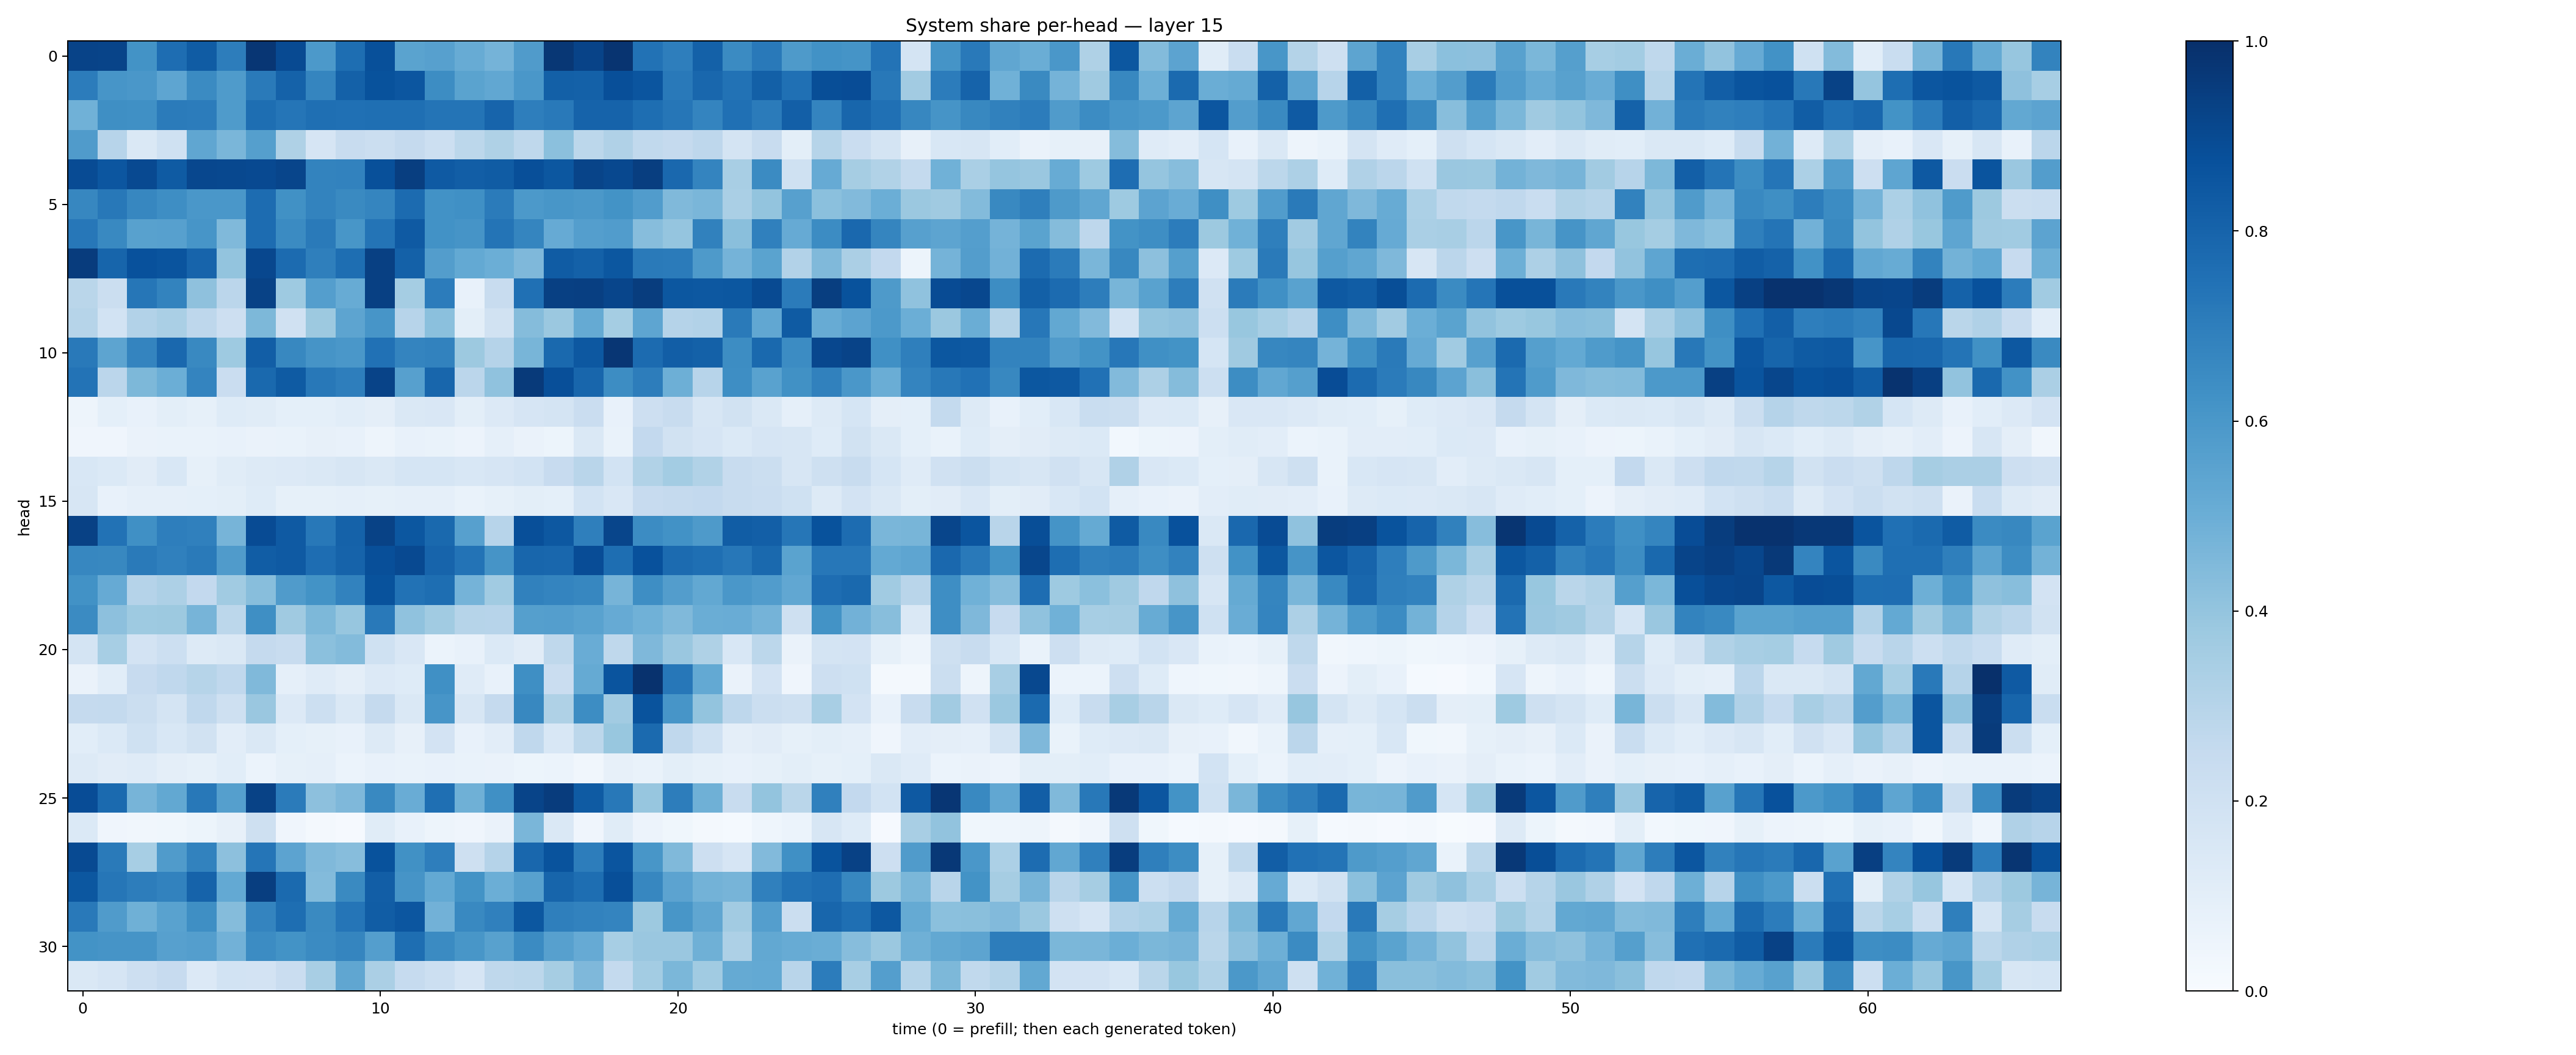

The file beside this chart, header and first rows:
0.9231841, 0.920265, 0.6202378, 0.76458424, 0.8314588, 0.6995194, 0.9740514, 0.8958405, 0.59088856, 0.76092786, 0.87629277, 0.55060476, 0.56100416, 0.51033694, 0.4732367, 0.5798895, 0.9694242, 0.9243134, 0.9837974, 0.7433102, 0.69607687, 0.81093615, 0.64967346, 0.7185302
0.7035, 0.6089, 0.5978, 0.538, 0.6506, 0.5828, 0.7132, 0.8071, 0.6705, 0.8089, 0.8709, 0.8551, 0.6433, 0.5483, 0.5298, 0.6001, 0.8133, 0.8111, 0.882, 0.8569, 0.7175, 0.7869, 0.7448, 0.8126
0.4883, 0.6332, 0.6324, 0.7103, 0.7057, 0.5858, 0.7583, 0.731, 0.7557, 0.7531, 0.757, 0.7543, 0.7346, 0.7378, 0.7991, 0.6989, 0.7184, 0.8027, 0.8017, 0.759, 0.7288, 0.6725, 0.7503, 0.7091
0.5793, 0.2948, 0.1479, 0.2018, 0.5318, 0.463, 0.5653, 0.3237, 0.1669, 0.2365, 0.222, 0.2529, 0.2159, 0.2803, 0.3211, 0.2696, 0.4204, 0.2803, 0.319, 0.2645, 0.2516, 0.2746, 0.1793, 0.2358
0.8909, 0.8518, 0.8995, 0.8335, 0.9069, 0.9054, 0.8986, 0.9172, 0.6784, 0.68, 0.8765, 0.9435, 0.8362, 0.8233, 0.8315, 0.8827, 0.8506, 0.9217, 0.9027, 0.943, 0.7837, 0.6728, 0.3411, 0.6498
0.6644, 0.7197, 0.6654, 0.6369, 0.5979, 0.6007, 0.7659, 0.6276, 0.6782, 0.655, 0.668, 0.7704, 0.6246, 0.6307, 0.7092, 0.5934, 0.6044, 0.595, 0.6191, 0.5775, 0.4467, 0.4628, 0.3384, 0.4001
0.7253, 0.6595, 0.5555, 0.5611, 0.6076, 0.4463, 0.7685, 0.6485, 0.7146, 0.6017, 0.7368, 0.8393, 0.6216, 0.6108, 0.735, 0.6713, 0.5154, 0.5687, 0.5766, 0.4313, 0.3969, 0.685, 0.4238, 0.6898
0.9514, 0.7947, 0.8744, 0.8625, 0.8007, 0.3995, 0.9083, 0.7724, 0.694, 0.7579, 0.9361, 0.8088, 0.5714, 0.5208, 0.4972, 0.4528, 0.8299, 0.8109, 0.8497, 0.7128, 0.7104, 0.586, 0.4764, 0.5487
0.2855, 0.2236, 0.7272, 0.6793, 0.4139, 0.2813, 0.9265, 0.3747, 0.5696, 0.5096, 0.9338, 0.3553, 0.7043, 0.07576, 0.2417, 0.7512, 0.9371, 0.9398, 0.9165, 0.9464, 0.8487, 0.8442, 0.8513, 0.8968
0.2988, 0.1842, 0.3119, 0.3385, 0.2759, 0.212, 0.456, 0.1991, 0.3775, 0.5394, 0.6072, 0.2943, 0.4186, 0.1001, 0.1882, 0.435, 0.3815, 0.5167, 0.3542, 0.5375, 0.304, 0.3112, 0.7121, 0.5282
0.7177, 0.5406, 0.6748, 0.7815, 0.6596, 0.3731, 0.8218, 0.6635, 0.6129, 0.5986, 0.7463, 0.6728, 0.683, 0.3772, 0.3029, 0.4682, 0.7808, 0.8448, 0.9746, 0.7697, 0.823, 0.8106, 0.644, 0.7797
0.739, 0.2832, 0.4559, 0.4986, 0.6755, 0.2293, 0.7776, 0.8357, 0.7218, 0.6966, 0.922, 0.5602, 0.7892, 0.2839, 0.4071, 0.9577, 0.8791, 0.7893, 0.6419, 0.7011, 0.4945, 0.2968, 0.6369, 0.5524
0.05067, 0.0903, 0.07687, 0.09918, 0.08251, 0.1217, 0.1154, 0.09123, 0.09323, 0.106, 0.09644, 0.1439, 0.1504, 0.1006, 0.1344, 0.1658, 0.1739, 0.2273, 0.07428, 0.212, 0.2382, 0.1598, 0.1881, 0.1483
0.04147, 0.03995, 0.06451, 0.06761, 0.06976, 0.07248, 0.06426, 0.06693, 0.0783, 0.07474, 0.04917, 0.07715, 0.07001, 0.05809, 0.08878, 0.06485, 0.05272, 0.1484, 0.07025, 0.2583, 0.1953, 0.1668, 0.1379, 0.1667
0.1536, 0.1388, 0.1127, 0.1525, 0.08576, 0.1149, 0.1267, 0.1335, 0.1464, 0.1619, 0.1419, 0.1695, 0.1681, 0.1524, 0.1661, 0.1855, 0.2425, 0.2919, 0.1851, 0.3128, 0.3582, 0.3128, 0.2381, 0.22
0.1607, 0.07229, 0.08595, 0.08683, 0.09011, 0.09958, 0.1241, 0.08372, 0.08281, 0.08695, 0.08245, 0.08687, 0.08717, 0.06985, 0.08506, 0.09899, 0.09316, 0.1847, 0.1511, 0.2446, 0.2525, 0.2596, 0.2396, 0.2289
0.9319, 0.7459, 0.6325, 0.6976, 0.6885, 0.4718, 0.892, 0.8386, 0.7222, 0.8074, 0.9278, 0.8495, 0.7797, 0.5613, 0.2936, 0.8806, 0.8451, 0.6931, 0.9169, 0.648, 0.6241, 0.5865, 0.8247, 0.8189
0.6664, 0.6609, 0.7137, 0.6907, 0.7123, 0.579, 0.8264, 0.8383, 0.7648, 0.8038, 0.8814, 0.9019, 0.7985, 0.7414, 0.6118, 0.7926, 0.7885, 0.8893, 0.7591, 0.8748, 0.7703, 0.7576, 0.7231, 0.7788
0.6247, 0.5155, 0.3026, 0.3273, 0.2614, 0.3668, 0.4293, 0.5787, 0.6201, 0.6824, 0.8706, 0.743, 0.7579, 0.4753, 0.3663, 0.6858, 0.6721, 0.6677, 0.4698, 0.6387, 0.5721, 0.5246, 0.6014, 0.5771
0.6519, 0.4141, 0.3722, 0.3777, 0.4694, 0.2809, 0.6361, 0.3686, 0.4559, 0.3939, 0.7183, 0.4074, 0.366, 0.2974, 0.2968, 0.5633, 0.5681, 0.5516, 0.5155, 0.4859, 0.4463, 0.5002, 0.5068, 0.4743
0.1748, 0.344, 0.1814, 0.2149, 0.1316, 0.1415, 0.2518, 0.2347, 0.4208, 0.4384, 0.2011, 0.1521, 0.05863, 0.07563, 0.1396, 0.1117, 0.2732, 0.5068, 0.2723, 0.4522, 0.3834, 0.3219, 0.1541, 0.2774
0.06387, 0.1075, 0.2432, 0.2672, 0.2974, 0.2681, 0.4479, 0.08817, 0.1209, 0.09695, 0.1356, 0.1232, 0.6321, 0.1204, 0.07768, 0.6351, 0.2275, 0.5162, 0.8626, 0.9887, 0.7259, 0.52, 0.06305, 0.1829
0.2518, 0.2573, 0.2264, 0.1749, 0.2687, 0.2069, 0.3841, 0.1337, 0.216, 0.1457, 0.2521, 0.1476, 0.6067, 0.1633, 0.2509, 0.6608, 0.3226, 0.6415, 0.3621, 0.8646, 0.6077, 0.4012, 0.274, 0.2264
0.1061, 0.1372, 0.1999, 0.1558, 0.1918, 0.1038, 0.1464, 0.09145, 0.08227, 0.07663, 0.1317, 0.08064, 0.1799, 0.07504, 0.1031, 0.2668, 0.1553, 0.2808, 0.3885, 0.7736, 0.2691, 0.2008, 0.0957, 0.1117
0.1282, 0.1112, 0.1188, 0.09742, 0.083, 0.1065, 0.06066, 0.08476, 0.08928, 0.05996, 0.0751, 0.0701, 0.07495, 0.0693, 0.06431, 0.0533, 0.06101, 0.03408, 0.07813, 0.06727, 0.09907, 0.08321, 0.07312, 0.08499
0.8868, 0.7764, 0.4707, 0.5255, 0.7223, 0.5649, 0.9279, 0.7105, 0.4158, 0.45, 0.6595, 0.5068, 0.7545, 0.4886, 0.6325, 0.9216, 0.9509, 0.8345, 0.7226, 0.3934, 0.7012, 0.4914, 0.2401, 0.3987
0.1372, 0.03912, 0.03248, 0.0372, 0.05194, 0.08151, 0.2069, 0.04103, 0.01574, 0.0107, 0.1138, 0.07319, 0.04767, 0.0416, 0.06404, 0.462, 0.1427, 0.04225, 0.1148, 0.05476, 0.03705, 0.02145, 0.01267, 0.04593
0.8982, 0.7135, 0.3448, 0.5814, 0.6808, 0.4151, 0.732, 0.5467, 0.4486, 0.4322, 0.8681, 0.6287, 0.6986, 0.21, 0.3013, 0.789, 0.8645, 0.7031, 0.8576, 0.6019, 0.4463, 0.2114, 0.1655, 0.4418
0.8492, 0.7283, 0.7003, 0.6826, 0.8036, 0.5208, 0.9435, 0.7771, 0.4392, 0.6545, 0.8215, 0.6124, 0.5208, 0.6195, 0.4964, 0.5584, 0.7942, 0.7584, 0.8814, 0.6669, 0.5459, 0.4793, 0.4715, 0.6898
0.7159, 0.5805, 0.491, 0.5525, 0.6365, 0.4357, 0.6753, 0.7609, 0.655, 0.7339, 0.8265, 0.8551, 0.4819, 0.6566, 0.6899, 0.8493, 0.6925, 0.6835, 0.6726, 0.3751, 0.6019, 0.5327, 0.3596, 0.5669
0.6197, 0.6116, 0.6119, 0.5624, 0.5698, 0.4818, 0.6476, 0.6206, 0.6493, 0.6712, 0.5689, 0.7602, 0.6487, 0.6024, 0.5569, 0.649, 0.5618, 0.5138, 0.3443, 0.3852, 0.3847, 0.4896, 0.3272, 0.5238
0.1416, 0.167, 0.2111, 0.2458, 0.1337, 0.1836, 0.1833, 0.2274, 0.3424, 0.5335, 0.3356, 0.2496, 0.2165, 0.1667, 0.2717, 0.2809, 0.3489, 0.4518, 0.2565, 0.3561, 0.4599, 0.3671, 0.5165, 0.5229
